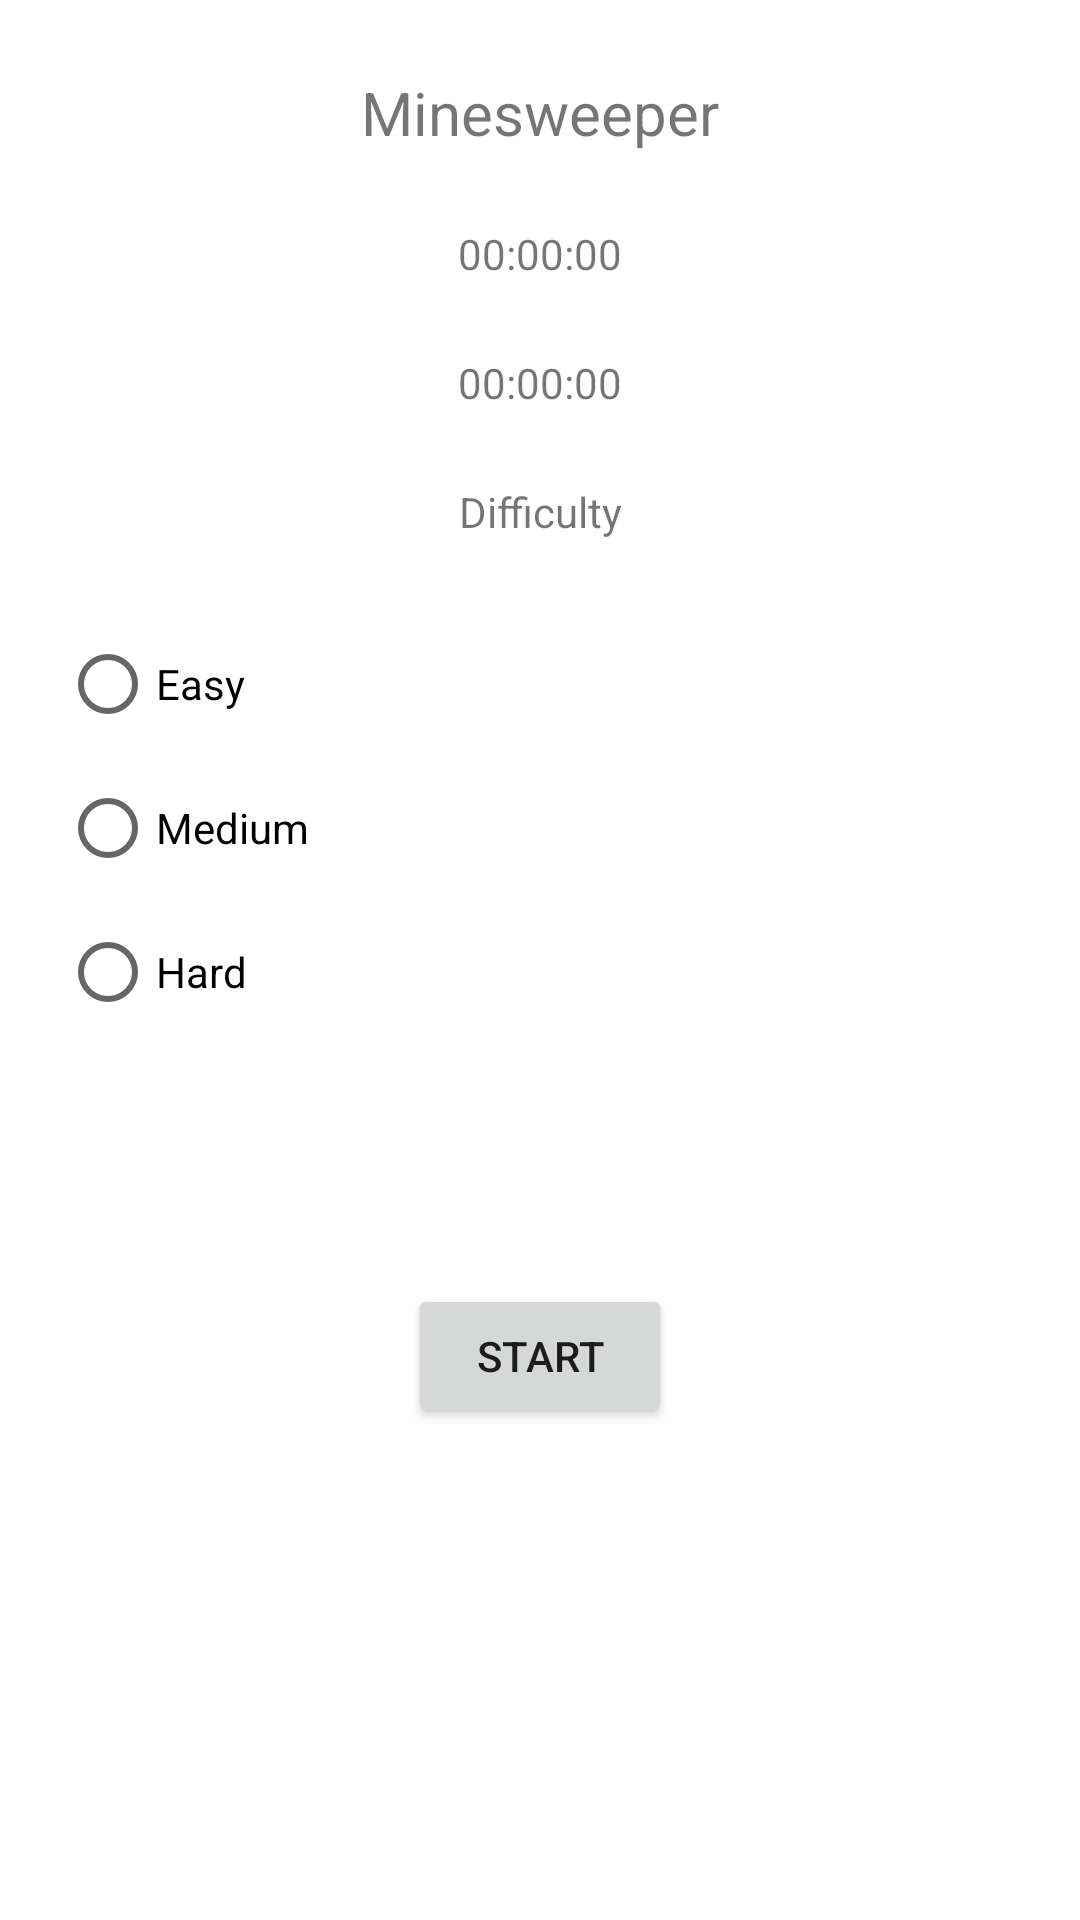

Android layout source for this screen:
<!-- AndroidManifest.xml: application theme Theme.MineSweeperGame -->
<!-- res/layout/activity_main.xml -->
<?xml version="1.0" encoding="utf-8"?>
<androidx.constraintlayout.widget.ConstraintLayout xmlns:android="http://schemas.android.com/apk/res/android"
    xmlns:app="http://schemas.android.com/apk/res-auto"
    xmlns:tools="http://schemas.android.com/tools"
    android:layout_width="match_parent"
    android:layout_height="match_parent"
    tools:context=".MainActivity">


    <TextView
        android:id="@+id/minesweeperTitle"
        android:layout_width="wrap_content"
        android:layout_height="wrap_content"
        android:layout_marginTop="24dp"
        android:textSize="@dimen/minesweepergametextSize"
        android:text="Minesweeper"
        app:layout_constraintEnd_toEndOf="parent"
        app:layout_constraintStart_toStartOf="parent"
        app:layout_constraintTop_toTopOf="parent" />

    <TextView
        android:id="@+id/bestTime"
        android:layout_width="wrap_content"
        android:layout_height="wrap_content"
        android:layout_marginTop="24dp"
        android:text="00:00:00"
        app:layout_constraintEnd_toEndOf="parent"
        app:layout_constraintStart_toStartOf="parent"
        app:layout_constraintTop_toBottomOf="@+id/minesweeperTitle" />

    <TextView
        android:id="@+id/lastGameTime"
        android:layout_width="wrap_content"
        android:layout_height="wrap_content"
        android:layout_marginTop="24dp"
        android:text="00:00:00"
        app:layout_constraintEnd_toEndOf="parent"
        app:layout_constraintStart_toStartOf="parent"
        app:layout_constraintTop_toBottomOf="@+id/bestTime" />
    <TextView
        android:id="@+id/difficultyLevel"
        android:layout_width="wrap_content"
        android:layout_height="wrap_content"
        android:layout_marginTop="24dp"
        android:text="Difficulty"
        app:layout_constraintEnd_toEndOf="parent"
        app:layout_constraintStart_toStartOf="parent"
        app:layout_constraintTop_toBottomOf="@+id/lastGameTime" />


    <RadioGroup
        android:id="@+id/radioGroupDifficulty"
        android:layout_width="wrap_content"
        android:layout_height="wrap_content"
        android:layout_marginStart="20dp"
        android:layout_marginLeft="20dp"
        android:layout_marginTop="24dp"
        app:layout_constraintStart_toStartOf="parent"
        app:layout_constraintTop_toBottomOf="@+id/difficultyLevel" >

    <RadioButton
        android:id="@+id/radioButtonEasy"
        android:layout_width="match_parent"
        android:layout_height="wrap_content"
        android:text="Easy"
        />
        <RadioButton
            android:id="@+id/radioButtonMedium"
            android:layout_width="match_parent"
            android:layout_height="wrap_content"
            android:text="Medium"
            />
        <RadioButton
            android:id="@+id/radioButtonHard"
            android:layout_width="match_parent"
            android:layout_height="wrap_content"
            android:text="Hard"
            />
    </RadioGroup>

    <Button
        android:id="@+id/buttonStart"
        android:layout_width="wrap_content"
        android:layout_height="wrap_content"
        android:layout_marginTop="80dp"
        android:text="Start"
        app:layout_constraintEnd_toEndOf="parent"
        app:layout_constraintStart_toStartOf="parent"
        app:layout_constraintTop_toBottomOf="@+id/radioGroupDifficulty" />


</androidx.constraintlayout.widget.ConstraintLayout>
<!-- resources referenced by this layout -->
<resources>
  <dimen name="minesweepergametextSize">20sp</dimen>
  <style name="Theme.MineSweeperGame" parent="Theme.MaterialComponents.DayNight.DarkActionBar">
          
          <item name="colorPrimary">@color/purple_500</item>
          <item name="colorPrimaryVariant">@color/purple_700</item>
          <item name="colorOnPrimary">@color/white</item>
          
          <item name="colorSecondary">@color/teal_200</item>
          <item name="colorSecondaryVariant">@color/teal_700</item>
          <item name="colorOnSecondary">@color/black</item>
          
          <item name="android:statusBarColor" tools:targetApi="l">?attr/colorPrimaryVariant</item>
          
      </style>
  <color name="purple_500">#FF6200EE</color>
  <color name="purple_700">#FF3700B3</color>
  <color name="white">#FFFFFFFF</color>
  <color name="teal_200">#FF03DAC5</color>
  <color name="teal_700">#FF018786</color>
  <color name="black">#FF000000</color>
</resources>
